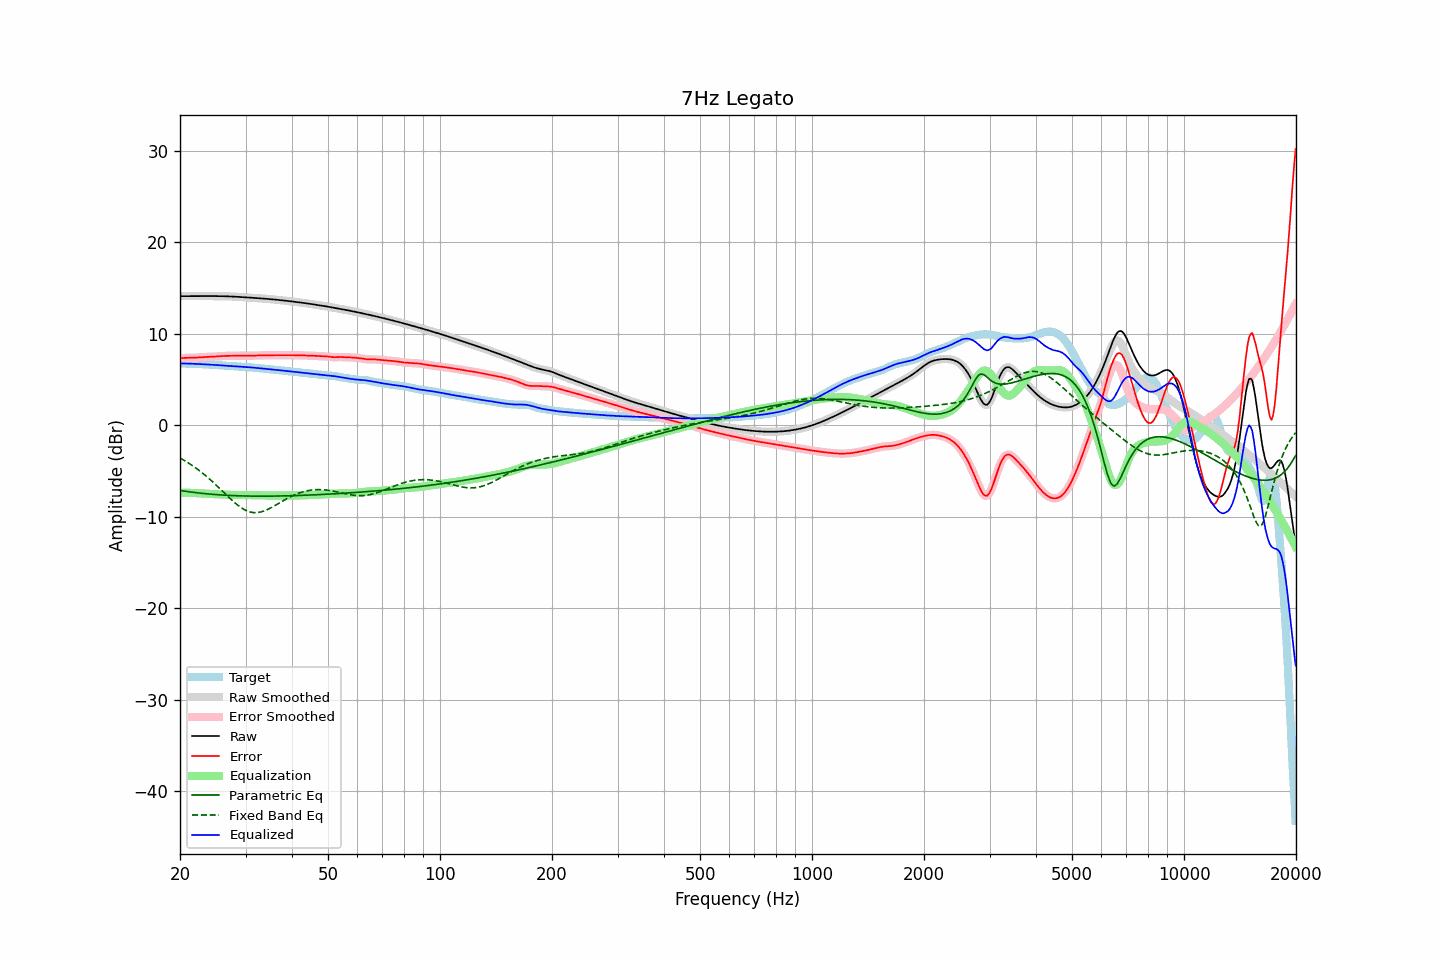

Source data for this figure (header and first rows):
frequency, raw, error, smoothed, error_smoothed, equalization, parametric_eq, fixed_band_eq, equalized_raw, equalized_smoothed, target
20.00, 14.13, 7.37, 14.13, 7.37, -7.37, -7.12, -3.57, 6.76, 6.76, 6.76
20.20, 14.13, 7.37, 14.13, 7.37, -7.37, -7.15, -3.67, 6.76, 6.76, 6.76
20.40, 14.13, 7.37, 14.13, 7.37, -7.37, -7.18, -3.77, 6.76, 6.76, 6.76
20.61, 14.13, 7.37, 14.13, 7.37, -7.37, -7.20, -3.87, 6.76, 6.76, 6.76
20.81, 14.13, 7.37, 14.13, 7.37, -7.37, -7.23, -3.98, 6.76, 6.76, 6.76
21.02, 14.13, 7.38, 14.13, 7.37, -7.37, -7.25, -4.09, 6.76, 6.76, 6.76
21.23, 14.13, 7.38, 14.13, 7.38, -7.38, -7.27, -4.20, 6.75, 6.75, 6.75
21.44, 14.13, 7.38, 14.13, 7.38, -7.38, -7.30, -4.32, 6.75, 6.75, 6.75
21.66, 14.13, 7.39, 14.13, 7.39, -7.39, -7.32, -4.43, 6.74, 6.74, 6.74
21.87, 14.13, 7.40, 14.13, 7.40, -7.40, -7.34, -4.56, 6.73, 6.73, 6.73
22.09, 14.13, 7.41, 14.13, 7.41, -7.41, -7.36, -4.68, 6.72, 6.72, 6.72
22.31, 14.14, 7.42, 14.14, 7.42, -7.42, -7.38, -4.81, 6.71, 6.71, 6.71
22.54, 14.14, 7.43, 14.14, 7.43, -7.43, -7.40, -4.94, 6.70, 6.70, 6.70
22.76, 14.14, 7.45, 14.14, 7.45, -7.44, -7.42, -5.08, 6.69, 6.69, 6.69
22.99, 14.14, 7.46, 14.14, 7.46, -7.46, -7.44, -5.22, 6.68, 6.68, 6.68
23.22, 14.14, 7.47, 14.14, 7.47, -7.47, -7.46, -5.36, 6.67, 6.67, 6.67
23.45, 14.14, 7.48, 14.14, 7.48, -7.48, -7.48, -5.51, 6.67, 6.67, 6.66
23.69, 14.14, 7.49, 14.14, 7.48, -7.48, -7.49, -5.66, 6.66, 6.66, 6.66
23.92, 14.14, 7.49, 14.14, 7.49, -7.49, -7.51, -5.81, 6.65, 6.65, 6.65
24.16, 14.14, 7.50, 14.14, 7.50, -7.50, -7.53, -5.97, 6.64, 6.64, 6.64
24.40, 14.14, 7.51, 14.14, 7.51, -7.51, -7.54, -6.12, 6.63, 6.63, 6.63
24.65, 14.14, 7.52, 14.14, 7.52, -7.52, -7.55, -6.29, 6.62, 6.62, 6.62
24.89, 14.14, 7.53, 14.14, 7.53, -7.53, -7.57, -6.45, 6.61, 6.61, 6.61
25.14, 14.14, 7.54, 14.14, 7.54, -7.54, -7.58, -6.62, 6.59, 6.59, 6.60
25.39, 14.13, 7.56, 14.13, 7.56, -7.56, -7.59, -6.78, 6.58, 6.58, 6.58
25.65, 14.13, 7.57, 14.13, 7.57, -7.57, -7.61, -6.95, 6.57, 6.57, 6.56
25.91, 14.13, 7.58, 14.13, 7.58, -7.58, -7.62, -7.12, 6.55, 6.55, 6.55
26.16, 14.12, 7.59, 14.12, 7.59, -7.58, -7.63, -7.29, 6.54, 6.54, 6.54
26.43, 14.12, 7.59, 14.12, 7.59, -7.59, -7.64, -7.46, 6.53, 6.53, 6.52
26.69, 14.11, 7.60, 14.11, 7.60, -7.60, -7.65, -7.63, 6.52, 6.52, 6.51
26.96, 14.11, 7.60, 14.11, 7.60, -7.60, -7.66, -7.80, 6.51, 6.51, 6.51
27.23, 14.10, 7.60, 14.10, 7.60, -7.60, -7.67, -7.97, 6.50, 6.50, 6.50
27.50, 14.09, 7.60, 14.09, 7.60, -7.61, -7.68, -8.13, 6.49, 6.49, 6.49
27.77, 14.08, 7.61, 14.08, 7.61, -7.61, -7.68, -8.29, 6.47, 6.47, 6.48
28.05, 14.07, 7.61, 14.07, 7.61, -7.61, -7.69, -8.45, 6.46, 6.46, 6.46
28.33, 14.07, 7.61, 14.07, 7.61, -7.61, -7.70, -8.60, 6.45, 6.45, 6.45
28.62, 14.06, 7.62, 14.06, 7.62, -7.62, -7.70, -8.74, 6.44, 6.44, 6.44
28.90, 14.04, 7.62, 14.04, 7.62, -7.62, -7.71, -8.87, 6.43, 6.43, 6.42
29.19, 14.03, 7.62, 14.03, 7.62, -7.62, -7.71, -9.00, 6.41, 6.41, 6.41
29.48, 14.02, 7.62, 14.02, 7.62, -7.62, -7.72, -9.11, 6.40, 6.40, 6.40
29.78, 14.01, 7.62, 14.01, 7.62, -7.62, -7.72, -9.21, 6.39, 6.39, 6.39
30.08, 14.00, 7.62, 14.00, 7.62, -7.62, -7.73, -9.30, 6.38, 6.38, 6.38
30.38, 13.99, 7.62, 13.99, 7.62, -7.62, -7.73, -9.38, 6.37, 6.37, 6.37
30.68, 13.98, 7.62, 13.98, 7.62, -7.62, -7.73, -9.44, 6.35, 6.35, 6.36
30.99, 13.96, 7.62, 13.96, 7.62, -7.62, -7.74, -9.49, 6.34, 6.34, 6.34
31.30, 13.95, 7.63, 13.95, 7.63, -7.63, -7.74, -9.52, 6.32, 6.32, 6.33
31.61, 13.94, 7.63, 13.94, 7.63, -7.63, -7.74, -9.55, 6.31, 6.31, 6.31
31.93, 13.93, 7.64, 13.93, 7.64, -7.64, -7.74, -9.55, 6.29, 6.29, 6.29
32.24, 13.92, 7.64, 13.92, 7.64, -7.64, -7.74, -9.54, 6.27, 6.27, 6.27
32.57, 13.90, 7.65, 13.90, 7.65, -7.65, -7.74, -9.52, 6.26, 6.26, 6.26
32.89, 13.89, 7.65, 13.89, 7.65, -7.65, -7.74, -9.49, 6.24, 6.24, 6.24
33.22, 13.88, 7.65, 13.88, 7.65, -7.66, -7.74, -9.44, 6.22, 6.22, 6.22
33.55, 13.86, 7.66, 13.86, 7.66, -7.66, -7.74, -9.38, 6.20, 6.20, 6.20
33.89, 13.85, 7.66, 13.85, 7.66, -7.66, -7.74, -9.31, 6.19, 6.19, 6.19
34.23, 13.84, 7.67, 13.84, 7.67, -7.67, -7.74, -9.24, 6.17, 6.17, 6.17
34.57, 13.82, 7.67, 13.82, 7.67, -7.67, -7.74, -9.15, 6.15, 6.15, 6.15
34.92, 13.81, 7.67, 13.81, 7.67, -7.67, -7.74, -9.07, 6.14, 6.14, 6.14
35.27, 13.79, 7.67, 13.79, 7.67, -7.67, -7.74, -8.97, 6.12, 6.12, 6.12
35.62, 13.77, 7.67, 13.77, 7.67, -7.67, -7.74, -8.87, 6.10, 6.10, 6.10
35.97, 13.76, 7.67, 13.76, 7.67, -7.67, -7.73, -8.77, 6.08, 6.08, 6.08
... 635 more rows
